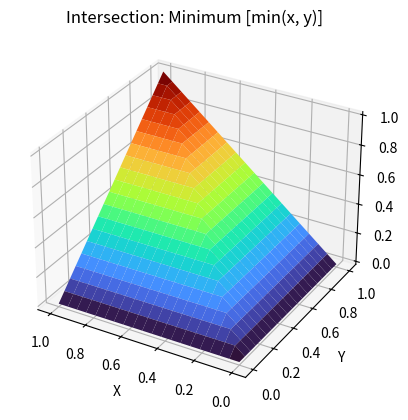
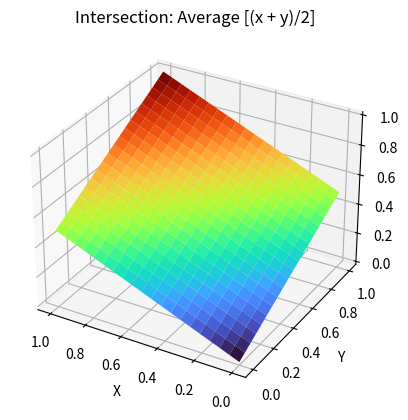
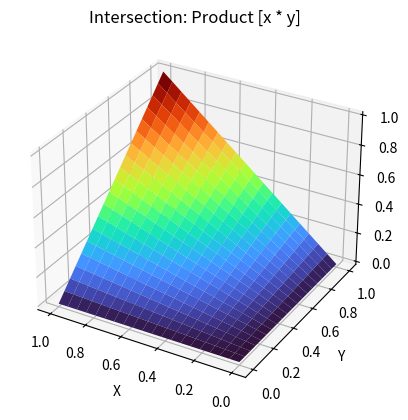
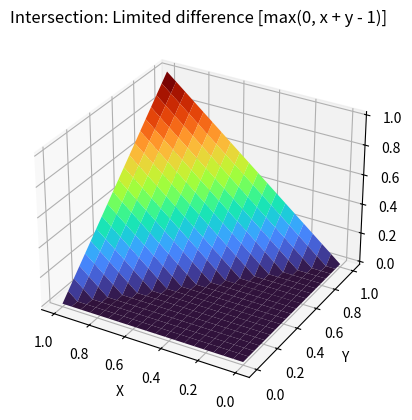
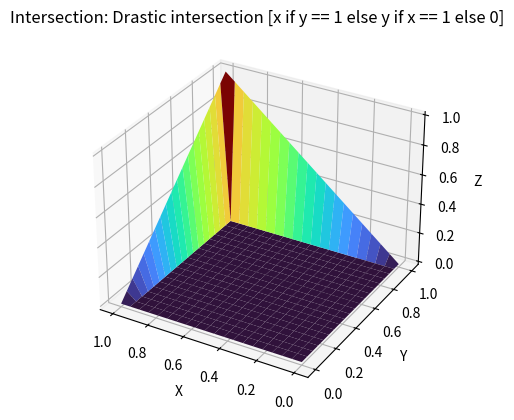
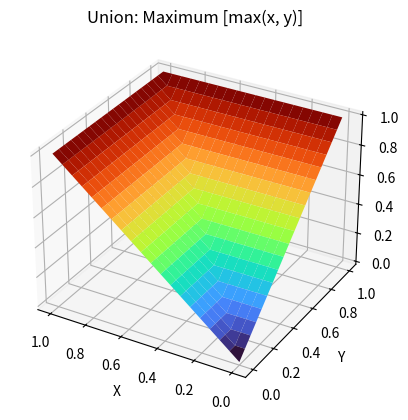
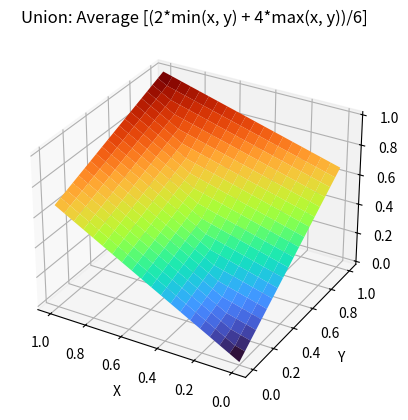
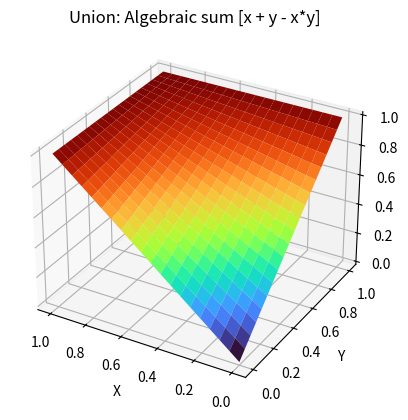
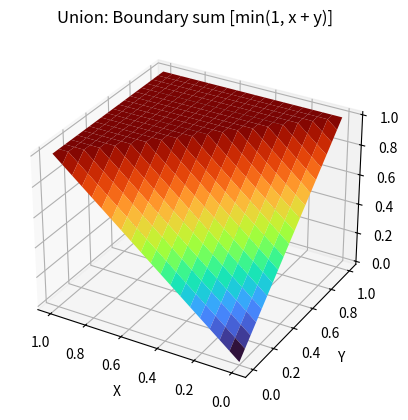
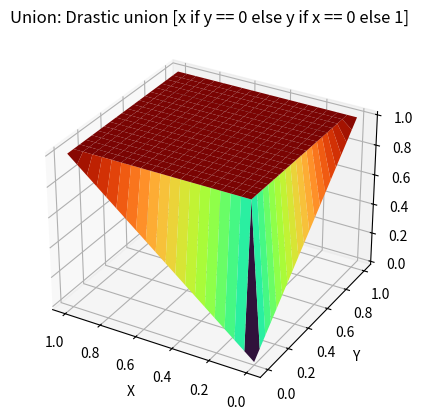
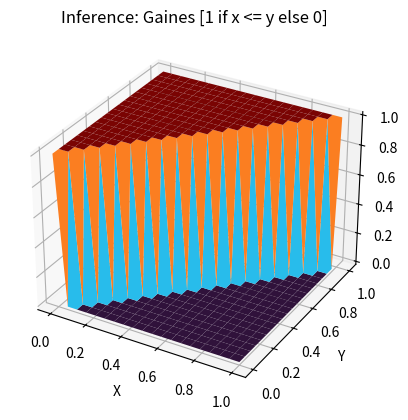
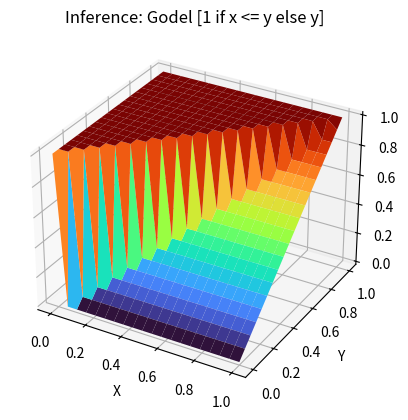
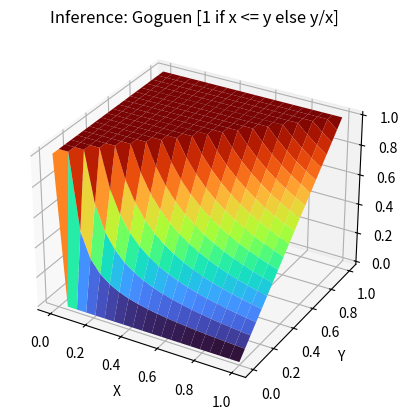
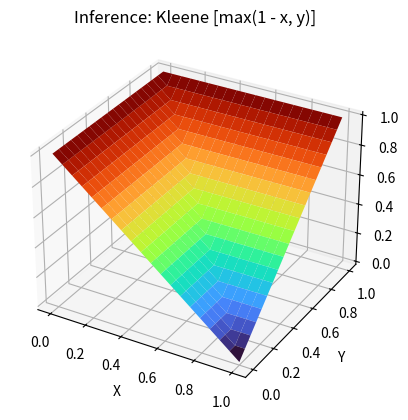
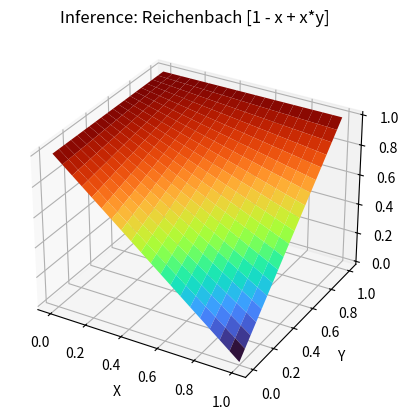
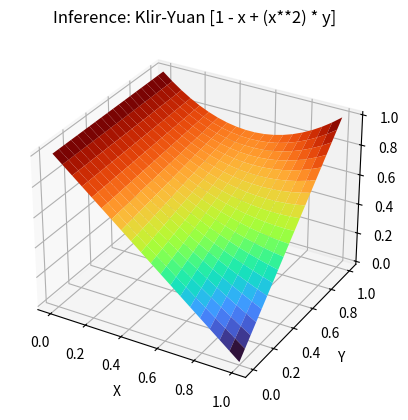

Recreate these plots in Python, in order.
import matplotlib
import matplotlib.pyplot as plt
import numpy as np

TILES = 20
# Colormap reference at https://matplotlib.org/stable/users/explain/colors/colormaps.html
COLOR_MAP = 'turbo'
SAVE_IMAGES = False
SHOW_IMAGES = True

modes = (
    ('Intersection', (
        ('Minimum', 'min(x, y)'),
        ('Average', '(x + y)/2'),
        ('Product', 'x * y'),
        ('Limited difference', 'max(0, x + y - 1)'),
        ('Drastic intersection', 'x if y == 1 else y if x == 1 else 0'),
    )),
    ('Union', (
        ('Maximum', 'max(x, y)'),
        ('Average', '(2*min(x, y) + 4*max(x, y))/6'),
        ('Algebraic sum', 'x + y - x*y'),
        ('Boundary sum', 'min(1, x + y)'),
        ('Drastic union', 'x if y == 0 else y if x == 0 else 1'),
    )),
    ('Inference', (
        ('Gaines', '1 if x <= y else 0'),
        ('Godel', '1 if x <= y else y'),
        ('Goguen', '1 if x <= y else y/x'),
        ('Kleene', 'max(1 - x, y)'),
        ('Reichenbach', '1 - x + x*y'),
        ('Klir-Yuan', '1 - x + (x**2) * y'),
        ('Zadeh', 'max(1 - x, min(x, y))'),
        ('Lukasiewicz', 'min(1, 1 - x + y)'),
    )),
)

for mode in modes:
    functions = mode[1]

    for fun in functions:
        fig = plt.figure()
        ax = fig.add_subplot(projection='3d')
        fig.canvas.manager.set_window_title('{}: {}'.format(mode[0], fun[0]))
        ax.set_title('{}: {} [{}]'.format(mode[0], fun[0], fun[1]))

        if mode[0] != 'Inference':
            plt.gca().invert_xaxis()

        # Make data (from 0 to 1 in TILES steps)
        X = np.linspace(0, 1, TILES)
        Y = np.linspace(0, 1, TILES)
        X, Y = np.meshgrid(X, Y)
        zs = np.array([eval(fun[1]) for x, y in zip(np.ravel(X), np.ravel(Y))])
        Z = zs.reshape(X.shape)

        # Plot the surface.
        surf = ax.plot_surface(X, Y, Z, cmap=COLOR_MAP)

        ax.set_xlabel('X')
        ax.set_ylabel('Y')
        ax.set_zlabel('Z')

        # To generate the images
        if SAVE_IMAGES:
            fig.savefig('images/{}_{}.png'.format(mode[0].lower(), fun[0].lower().replace(' ', '_')))
            if not SHOW_IMAGES:
                matplotlib.pyplot.close()

if SHOW_IMAGES:
    plt.show()
